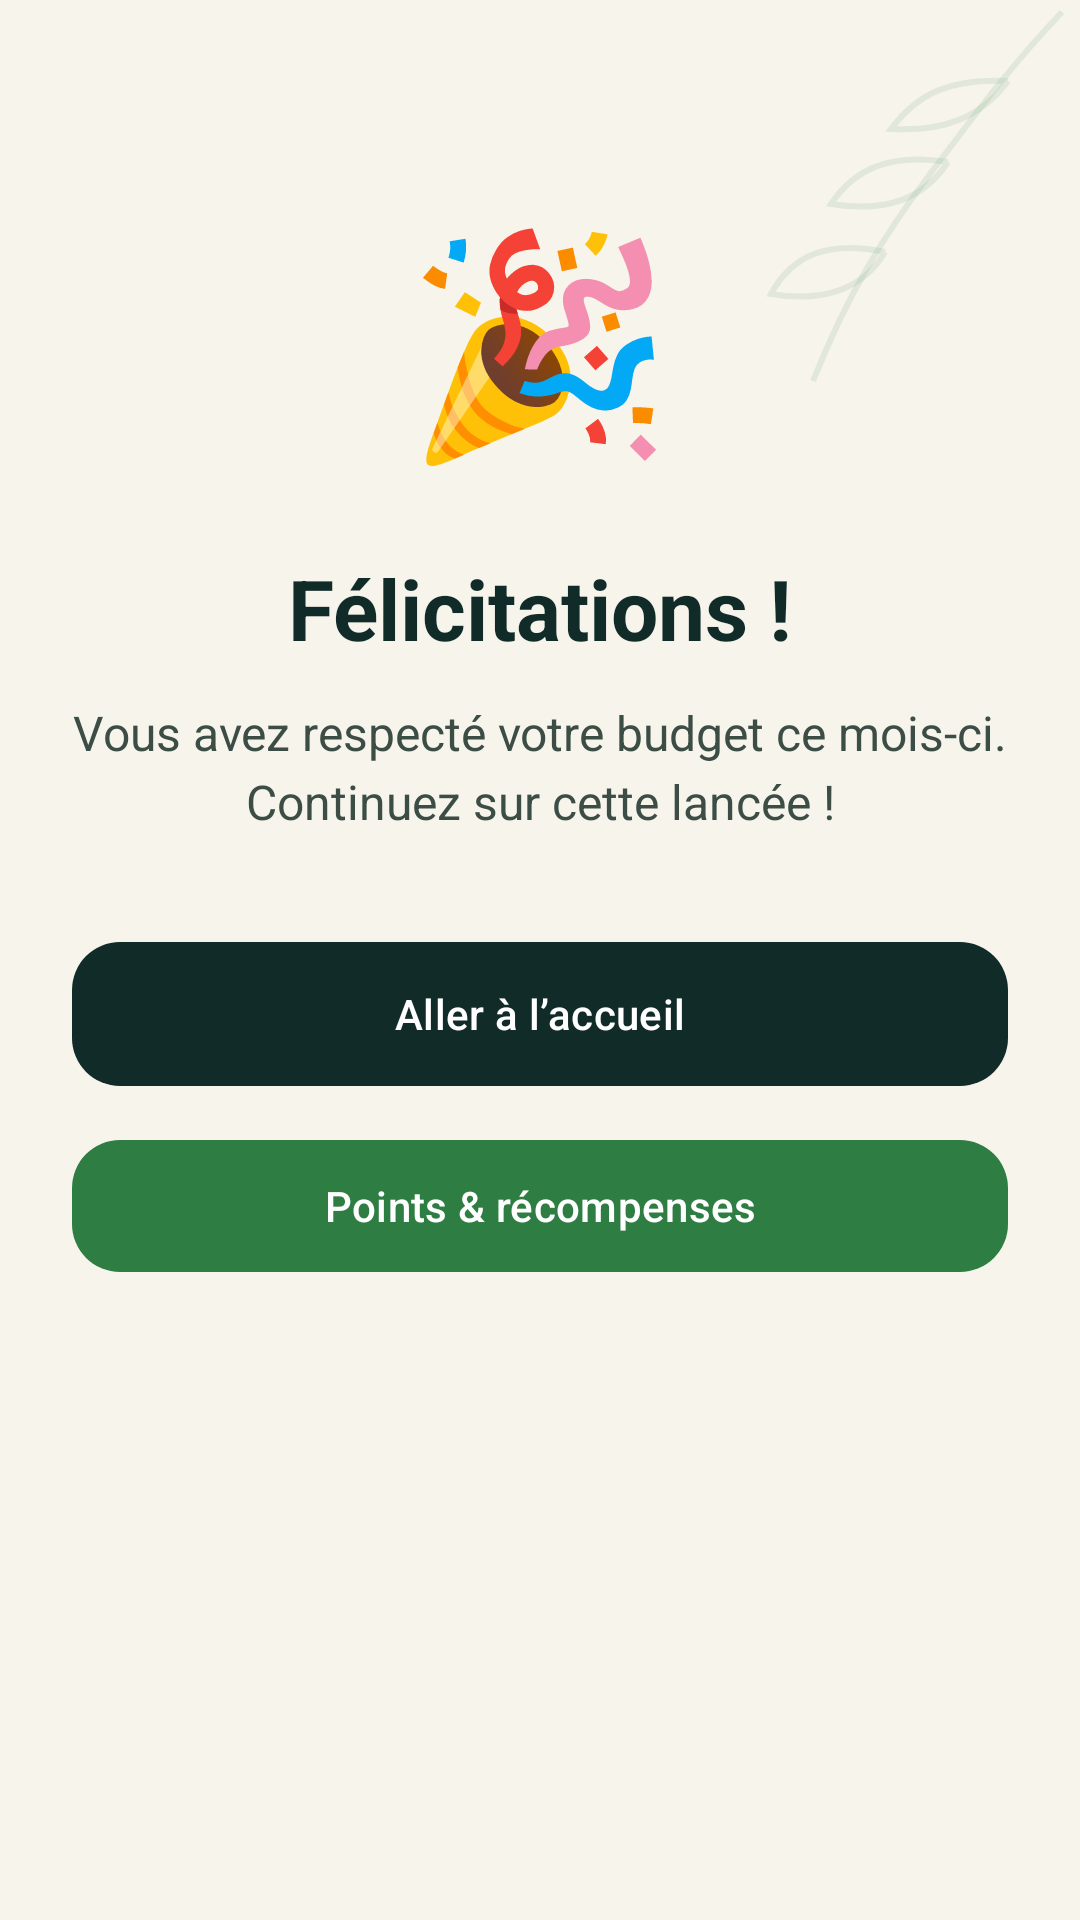

Layout XML and referenced resources for this Android screen:
<!-- AndroidManifest.xml: application theme Theme.Masrouf1 -->
<!-- res/layout/activity_congratulations.xml -->
<?xml version="1.0" encoding="utf-8"?>
<ScrollView xmlns:android="http://schemas.android.com/apk/res/android"
    xmlns:app="http://schemas.android.com/apk/res-auto"
    android:layout_width="match_parent"
    android:layout_height="match_parent"
    android:background="@drawable/bg_botanical_page"
    android:fillViewport="true"
    android:fitsSystemWindows="true">

    <LinearLayout
        android:layout_width="match_parent"
        android:layout_height="wrap_content"
        android:gravity="center_horizontal"
        android:orientation="vertical"
        android:paddingStart="24dp"
        android:paddingTop="64dp"
        android:paddingEnd="24dp"
        android:paddingBottom="40dp">

        
        <TextView
            android:layout_width="wrap_content"
            android:layout_height="wrap_content"
            android:text="🎉"
            android:textSize="72sp"
            android:gravity="center"
            android:layout_marginBottom="24dp" />

        
        <TextView
            android:id="@+id/congrats_title"
            android:layout_width="match_parent"
            android:layout_height="wrap_content"
            android:gravity="center"
            android:text="@string/congrats_title"
            android:textColor="@color/forest"
            android:textSize="28sp"
            android:textStyle="bold"
            android:layout_marginBottom="12dp" />

        
        <TextView
            android:id="@+id/congrats_message"
            android:layout_width="match_parent"
            android:layout_height="wrap_content"
            android:gravity="center"
            android:text="@string/congrats_message"
            android:textColor="@color/muted_green"
            android:textSize="16sp"
            android:lineSpacingExtra="4dp"
            android:layout_marginBottom="32dp" />

        
        <com.google.android.material.card.MaterialCardView
            android:id="@+id/congrats_points_card"
            android:layout_width="match_parent"
            android:layout_height="wrap_content"
            android:layout_marginBottom="24dp"
            android:visibility="gone"
            app:cardBackgroundColor="@color/mint"
            app:cardCornerRadius="20dp"
            app:cardElevation="0dp">

            <LinearLayout
                android:layout_width="match_parent"
                android:layout_height="wrap_content"
                android:gravity="center"
                android:orientation="vertical"
                android:padding="20dp">

                <TextView
                    android:layout_width="wrap_content"
                    android:layout_height="wrap_content"
                    android:text="@string/congrats_points_earned"
                    android:textColor="@color/forest"
                    android:textSize="14sp" />

                <TextView
                    android:id="@+id/congrats_points_value"
                    android:layout_width="wrap_content"
                    android:layout_height="wrap_content"
                    android:textColor="@color/forest"
                    android:textSize="40sp"
                    android:textStyle="bold"
                    android:layout_marginTop="4dp" />

                <TextView
                    android:layout_width="wrap_content"
                    android:layout_height="wrap_content"
                    android:text="@string/points_label"
                    android:textColor="@color/muted_green"
                    android:textSize="14sp" />
            </LinearLayout>
        </com.google.android.material.card.MaterialCardView>

        
        <com.google.android.material.card.MaterialCardView
            android:id="@+id/congrats_savings_card"
            android:layout_width="match_parent"
            android:layout_height="wrap_content"
            android:layout_marginBottom="32dp"
            android:visibility="gone"
            app:cardBackgroundColor="@color/alabaster"
            app:cardCornerRadius="16dp"
            app:strokeColor="@color/card_border"
            app:strokeWidth="1dp">

            <LinearLayout
                android:layout_width="match_parent"
                android:layout_height="wrap_content"
                android:gravity="center"
                android:orientation="vertical"
                android:padding="20dp">

                <TextView
                    android:layout_width="wrap_content"
                    android:layout_height="wrap_content"
                    android:text="@string/congrats_saved"
                    android:textColor="@color/muted_green"
                    android:textSize="14sp" />

                <TextView
                    android:id="@+id/congrats_savings_value"
                    android:layout_width="wrap_content"
                    android:layout_height="wrap_content"
                    android:textColor="@color/emerald"
                    android:textSize="28sp"
                    android:textStyle="bold"
                    android:layout_marginTop="4dp" />
            </LinearLayout>
        </com.google.android.material.card.MaterialCardView>

        
        <com.google.android.material.button.MaterialButton
            android:id="@+id/congrats_home_button"
            android:layout_width="match_parent"
            android:layout_height="56dp"
            android:text="@string/go_home"
            android:textColor="@color/alabaster"
            app:backgroundTint="@color/forest"
            app:cornerRadius="16dp" />

        
        <com.google.android.material.button.MaterialButton
            android:id="@+id/congrats_points_button"
            android:layout_width="match_parent"
            android:layout_height="52dp"
            android:layout_marginTop="10dp"
            android:text="@string/nav_rewards"
            android:textColor="@color/alabaster"
            app:backgroundTint="@color/emerald"
            app:cornerRadius="16dp" />

    </LinearLayout>
</ScrollView>
<!-- resources referenced by this layout -->
<resources>
  <color name="alabaster">#FFFFFF</color>
  <color name="card_border">#DDD7C8</color>
  <color name="emerald">#2E7D43</color>
  <color name="forest">#112B28</color>
  <color name="mint">#D9EEDD</color>
  <color name="muted_green">#3B4D45</color>
  <string name="congrats_message">Vous avez respecté votre budget ce mois-ci. Continuez sur cette lancée !</string>
  <string name="congrats_points_earned">Points gagnés</string>
  <string name="congrats_saved">Économies réalisées</string>
  <string name="congrats_title">Félicitations !</string>
  <string name="go_home">Aller à l’accueil</string>
  <string name="nav_rewards">Points &amp; récompenses</string>
  <string name="points_label">points</string>
  <style name="Theme.Masrouf1" parent="Base.Theme.Masrouf1" />
  <color name="cream">#F7F4EC</color>
  <color name="black">#FF000000</color>
  <color name="mint_light">#D9EEDD</color>
  <color name="form_beige">#FAF6EC</color>
  <color name="coral">#DC7770</color>
  <color name="input_border">#C7C0AE</color>
  <style name="Widget.Masrouf.EditText" parent="Widget.AppCompat.EditText">
          <item name="android:textColor">@color/black</item>
          <item name="android:textColorHint">@color/black</item>
          <item name="android:background">@drawable/bg_allocation_input</item>
      </style>
  <style name="Widget.Masrouf.Spinner" parent="Widget.AppCompat.Spinner">
          <item name="android:popupBackground">@drawable/bg_dropdown_beige</item>
          <item name="android:background">@drawable/bg_allocation_input</item>
      </style>
  <style name="Widget.Masrouf.SpinnerDropDownItem" parent="Widget.AppCompat.DropDownItem.Spinner">
          <item name="android:textColor">@color/black</item>
          <item name="android:background">@color/form_beige</item>
          <item name="android:minHeight">48dp</item>
      </style>
  <style name="Widget.Masrouf.CheckBox" parent="Widget.Material3.CompoundButton.CheckBox">
          <item name="buttonTint">@color/masrouf_check_tint</item>
          <item name="android:textColor">@color/black</item>
      </style>
  <style name="Widget.Masrouf.RadioButton" parent="Widget.Material3.CompoundButton.RadioButton">
          <item name="buttonTint">@color/masrouf_check_tint</item>
          <item name="android:textColor">@color/black</item>
      </style>
  <style name="Widget.Masrouf.CheckedTextView" parent="Widget.AppCompat.TextView">
          <item name="android:textColor">@color/black</item>
          <item name="android:background">@color/form_beige</item>
          <item name="android:checkMarkTint">@color/emerald</item>
      </style>
  <style name="Widget.Masrouf.Button.Material" parent="Widget.Material3.Button">
          <item name="android:minHeight">48dp</item>
          <item name="backgroundTint">@color/forest</item>
          <item name="android:textColor">@color/alabaster</item>
      </style>
  <!-- drawable bg_dropdown_beige (drawable) -->
  <?xml version="1.0" encoding="utf-8"?>
  <shape xmlns:android="http://schemas.android.com/apk/res/android"
      android:shape="rectangle">
      <solid android:color="@color/form_beige" />
      <corners android:radius="14dp" />
      <stroke
          android:width="1.2dp"
          android:color="@color/input_border" />
  </shape>
  <style name="Widget.Masrouf.DialogButton.Positive" parent="Widget.Material3.Button">
          <item name="backgroundTint">@color/emerald</item>
          <item name="android:textColor">@color/alabaster</item>
          <item name="cornerRadius">12dp</item>
      </style>
  <style name="Widget.Masrouf.DialogButton.Negative" parent="Widget.Material3.Button.OutlinedButton">
          <item name="backgroundTint">@color/form_beige</item>
          <item name="android:textColor">@color/black</item>
          <item name="strokeColor">@color/input_border</item>
          <item name="cornerRadius">12dp</item>
      </style>
</resources>
